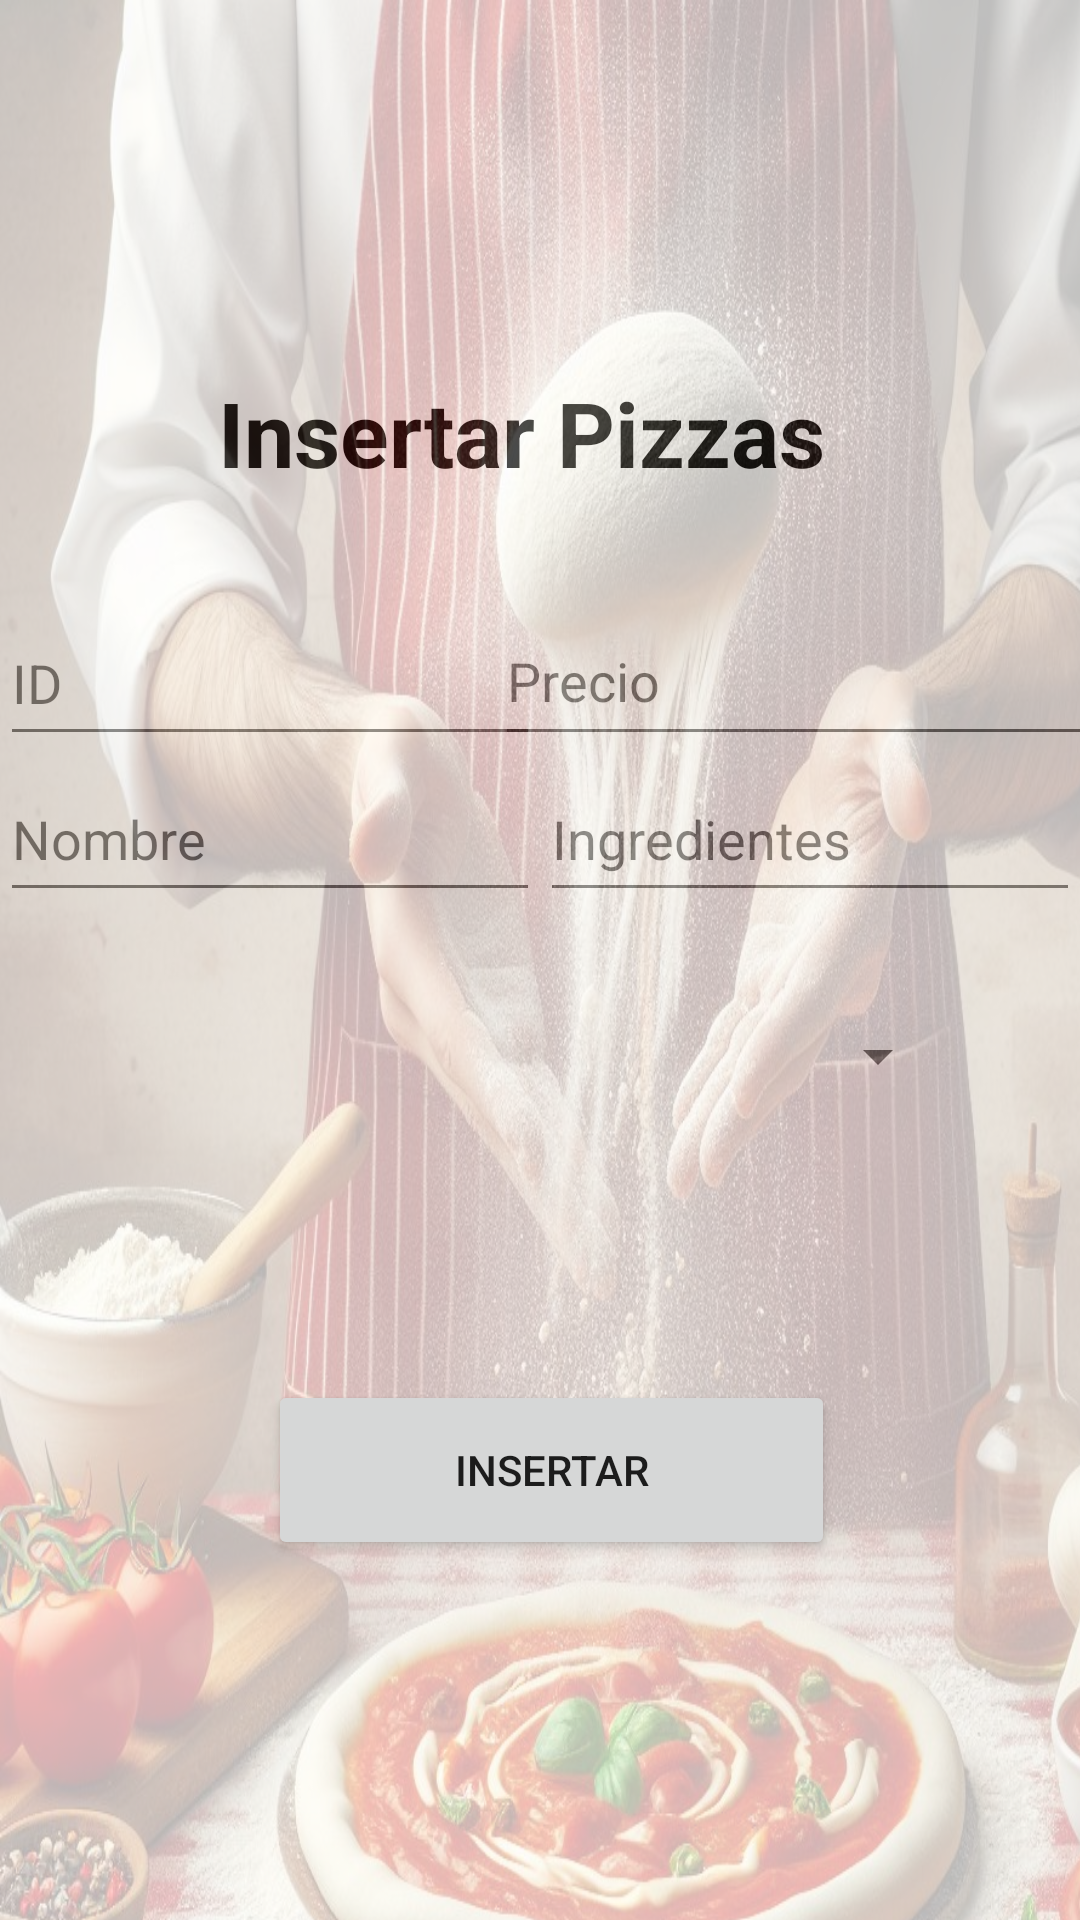

Reconstruct the res/layout file that produces this screen, plus the resources it refers to.
<!-- AndroidManifest.xml: application theme Theme.ProyectoTelepizza -->
<!-- res/layout/activity_insertar.xml -->
<?xml version="1.0" encoding="utf-8"?>
<androidx.constraintlayout.widget.ConstraintLayout
    xmlns:android="http://schemas.android.com/apk/res/android"
    xmlns:app="http://schemas.android.com/apk/res-auto"
    xmlns:tools="http://schemas.android.com/tools"
    android:layout_width="match_parent"
    android:layout_height="match_parent"
    tools:context=".InsertarActivity">

    <TextView
        android:id="@+id/textView2"
        android:layout_width="214dp"
        android:layout_height="68dp"
        android:layout_marginTop="124dp"
        android:text="Insertar Pizzas"
        android:textColor="@color/black"
        android:textSize="30sp"
        android:textStyle="bold"
        app:layout_constraintEnd_toEndOf="parent"
        app:layout_constraintHorizontal_bias="0.497"
        app:layout_constraintStart_toStartOf="parent"
        app:layout_constraintTop_toTopOf="parent" />

    <EditText
        android:id="@+id/Inombre"
        android:layout_width="0dp"
        android:layout_height="52dp"
        android:layout_marginTop="60dp"
        android:ems="10"
        android:hint="Nombre"
        android:inputType="text"
        app:layout_constraintEnd_toStartOf="@+id/Iingredientes"
        app:layout_constraintStart_toStartOf="parent"
        app:layout_constraintTop_toBottomOf="@+id/textView2" />

    <EditText
        android:id="@+id/Iid"
        android:layout_width="0dp"
        android:layout_height="52dp"
        android:layout_marginTop="8dp"
        android:ems="10"
        android:hint="ID"
        android:inputType="number"
        app:layout_constraintEnd_toStartOf="@+id/Iingredientes"
        app:layout_constraintHorizontal_bias="1.0"
        app:layout_constraintStart_toStartOf="parent"
        app:layout_constraintTop_toBottomOf="@+id/textView2" />

    <EditText
        android:id="@+id/Iingredientes"
        android:layout_width="0dp"
        android:layout_height="52dp"
        android:layout_marginTop="60dp"
        android:ems="10"
        android:inputType="text"
        android:hint="Ingredientes"
        app:layout_constraintEnd_toEndOf="parent"
        app:layout_constraintStart_toEndOf="@+id/Inombre"
        app:layout_constraintTop_toBottomOf="@+id/textView2" />

    <Spinner
        android:id="@+id/Itamano"
        android:layout_width="274dp"
        android:layout_height="56dp"
        android:layout_marginTop="20dp"
        app:layout_constraintEnd_toEndOf="parent"
        app:layout_constraintHorizontal_bias="0.496"
        app:layout_constraintStart_toStartOf="parent"
        app:layout_constraintTop_toBottomOf="@+id/Inombre" />

    <EditText
        android:id="@+id/Iprecio"
        android:layout_width="210dp"
        android:layout_height="53dp"
        android:ems="10"
        android:hint="Precio"
        android:inputType="numberDecimal"
        app:layout_constraintBottom_toTopOf="@+id/Iingredientes"
        app:layout_constraintEnd_toEndOf="parent"
        app:layout_constraintStart_toEndOf="@+id/Iid" />

    <Button
        android:id="@+id/binsertar"
        android:layout_width="189dp"
        android:layout_height="60dp"
        android:layout_marginStart="114dp"
        android:layout_marginTop="80dp"
        android:layout_marginEnd="115dp"
        android:text="Insertar"
        app:layout_constraintEnd_toEndOf="parent"
        app:layout_constraintHorizontal_bias="0.428"
        app:layout_constraintStart_toStartOf="parent"
        app:layout_constraintTop_toBottomOf="@+id/Itamano" />

    <ImageView
        android:id="@+id/fondo"
        android:layout_width="414dp"
        android:layout_height="730dp"
        android:alpha="0.3"
        android:background="@drawable/foto_insertar"
        app:layout_constraintBottom_toBottomOf="parent"
        app:layout_constraintEnd_toEndOf="parent"
        app:layout_constraintHorizontal_bias="0.0"
        app:layout_constraintStart_toStartOf="parent"
        app:layout_constraintTop_toTopOf="parent"
        app:layout_constraintVertical_bias="0.0" />

</androidx.constraintlayout.widget.ConstraintLayout>
<!-- resources referenced by this layout -->
<resources>
  <color name="black">#FF000000</color>
  <!-- drawable foto_insertar: jpg bitmap (drawable, 269632 bytes) -->
  <style name="Theme.ProyectoTelepizza" parent="Base.Theme.ProyectoTelepizza" />
  <style name="Base.Theme.ProyectoTelepizza" parent="Theme.MaterialComponents.DayNight.DarkActionBar">
          <item name="colorPrimary">#DF0B0B</item>// Nuevo color de nuestra interfaz
          <item name="colorSecondary">#ED6B6B</item>
          <item name="colorAccent">#EFBEBE</item>
      </style>
</resources>
